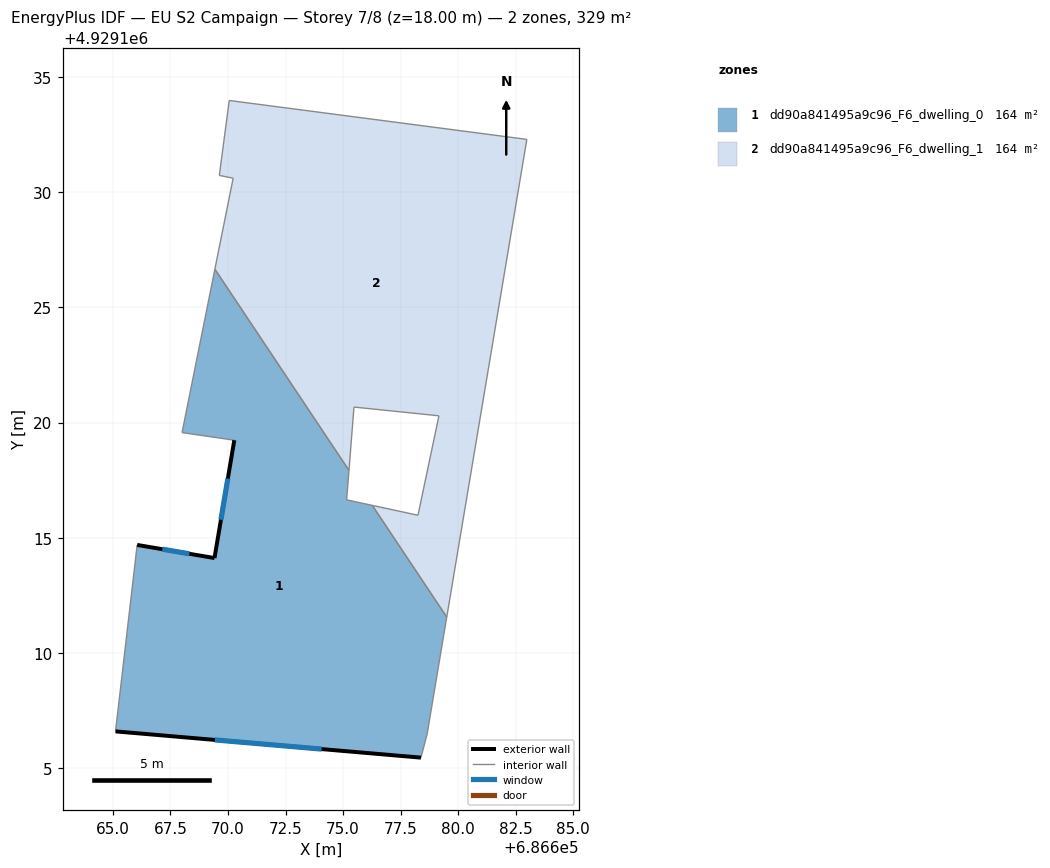
=== STOREY PLAN SPEC (per zone: floor XY polygon, exterior-wall plan segments, windows/doors) ===
zone 1: dd90a841495a9c96_F6_dwelling_0  (164.3 m²)
  floor: (686678.38, 4929105.44) (686678.65, 4929106.47) (686679.50, 4929111.55) (686676.27, 4929116.40) (686675.15, 4929116.64) (686675.26, 4929117.92) (686669.43, 4929126.66) (686668.00, 4929119.56) (686670.27, 4929119.23) (686669.42, 4929114.11) (686666.05, 4929114.68) (686665.11, 4929106.58)
  exterior wall: (686666.06, 4929114.68) – (686669.42, 4929114.11)  [3.4 m]
    window: (686667.15, 4929114.50) – (686668.32, 4929114.30)  [1.2 m²]
  exterior wall: (686669.42, 4929114.11) – (686670.28, 4929119.23)  [5.2 m]
    window: (686669.69, 4929115.78) – (686670.00, 4929117.57)  [1.9 m²]
  exterior wall: (686678.38, 4929105.44) – (686665.11, 4929106.58)  [13.3 m]
    window: (686674.07, 4929105.81) – (686669.43, 4929106.21)  [4.9 m²]
  interior walls: 9
zone 2: dd90a841495a9c96_F6_dwelling_1  (164.3 m²)
  floor: (686679.50, 4929111.55) (686682.98, 4929132.30) (686670.05, 4929133.99) (686669.62, 4929130.74) (686670.23, 4929130.62) (686669.43, 4929126.66) (686675.26, 4929117.92) (686675.47, 4929120.67) (686679.17, 4929120.29) (686678.25, 4929115.97) (686676.27, 4929116.40)
  interior walls: 11

=== DERIVED (storey summary) ===
Building: EU S2 Campaign
Storey: 7 of 8  (floor level z = 18.00 m)
Storey gross floor area: 328.6 m²
Zones on this storey: 2
  - dd90a841495a9c96_F6_dwelling_0: floor 164.3 m²; exterior wall 21.9 m (65.8 m²); 3 window(s) 8.0 m²; WWR 12.2%
  - dd90a841495a9c96_F6_dwelling_1: floor 164.3 m²
Zone adjacency (shared interzone walls):
  - dd90a841495a9c96_F6_dwelling_0 ↔ dd90a841495a9c96_F6_dwelling_1